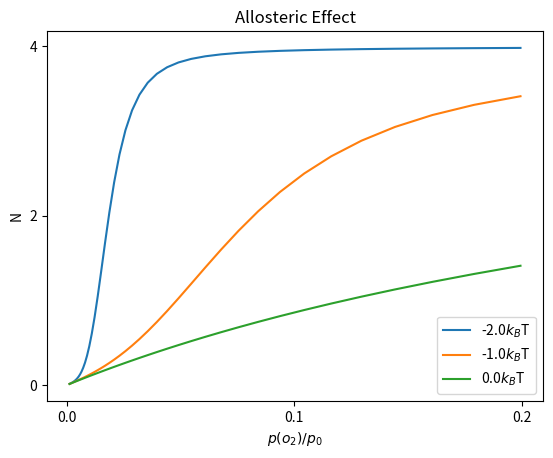

This figure's Python source:
import numpy as np
import matplotlib.pyplot as plt

def exp_free_energy(mu,J,N,M):
    eps = -1
    e = (eps-mu)*N+J*M

    return np.exp(-e)


def pauling(mu,J):

    eps = -1
    M = [0,0,1,3,6]
    E = np.array([((eps-mu)*i+J*M) for i,M in enumerate(M)])
    X = np.exp(-E)

    K = np.array([1,4,6,4,1])
    L = np.array([0,4,12,12,4])

    Z = K @ X
    N = (L @ X)/Z

    return N

p = np.logspace(-3,-0.7,base=10)
mu = np.log(p)

plt.title('Allosteric Effect')
plt.xticks([0,0.1,0.2])
plt.yticks([0,2.0,4.0])
plt.xlabel(r'$p(o_2)/p_0$')
plt.ylabel('N')

for J in [-2,-1,0]:

    N = pauling(mu,J)
    plt.plot(p,N,label=f'{J:.1f}$k_B$T')

plt.legend()
plt.show()
